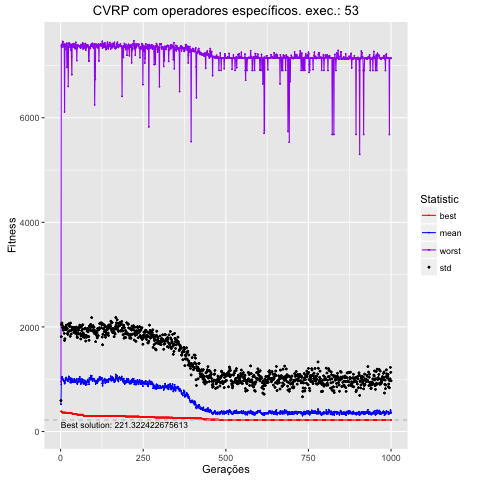

Source data for this figure (header and first rows):
, Total, Media, DesvPad, Minimo, Maximo
1, 521403, 521.4, 69.96, 384.5, 948.5
2, 901986, 902, 911.5, 384.5, 7373
3, 1021181, 1021, 1026, 384.5, 7402
4, 1043844, 1044, 1031, 372.8, 7351
5, 1037958, 1038, 994.8, 361.7, 7393
6, 1012535, 1013, 977.3, 361.7, 7456
7, 994749, 994.7, 992.7, 361.7, 7456
8, 982583, 982.6, 954.5, 361.7, 7390
9, 983209, 983.2, 988, 361.7, 7386
10, 964497, 964.5, 986.7, 361.7, 7356
11, 955021, 955, 921.2, 361.7, 7412
12, 916055, 916.1, 825.2, 361.7, 6112
13, 929527, 929.5, 843.8, 361.7, 7303
14, 974742, 974.7, 1010, 361.3, 7383
15, 1013407, 1013, 984.3, 361.3, 7400
16, 1000958, 1001, 946.5, 361.3, 7339
17, 1032585, 1033, 1000, 361.3, 7385
18, 998732, 998.7, 991.6, 355.8, 7424
19, 995945, 995.9, 962, 355.8, 6963
20, 986053, 986.1, 986.7, 355.8, 7417
21, 975195, 975.2, 901.3, 355.8, 7294
22, 960127, 960.1, 898.1, 355.8, 7358
23, 1002238, 1002, 905.6, 355.8, 6598
24, 1027683, 1028, 1025, 355.8, 7344
25, 1054051, 1054, 1005, 355.8, 7426
26, 995628, 995.6, 928.3, 355.8, 7426
27, 1003116, 1003, 1009, 355.8, 7398
28, 997449, 997.4, 1025, 355.8, 7385
29, 934978, 935, 885, 355.8, 7344
30, 1026055, 1026, 1048, 355.8, 7403
31, 972888, 972.9, 958.5, 355.8, 7293
32, 934639, 934.6, 929.8, 355.8, 7399
33, 991376, 991.4, 949.7, 355.8, 7163
34, 1006541, 1007, 985.9, 348.3, 6824
35, 978639, 978.6, 1011, 348.3, 7405
36, 945462, 945.5, 1008, 333.1, 7405
37, 967059, 967.1, 1020, 333.1, 7377
38, 976627, 976.6, 977.1, 333.1, 7353
39, 975379, 975.4, 973.7, 333.1, 7361
40, 940745, 940.7, 958, 333.1, 7418
41, 1004973, 1005, 985.4, 333.1, 7358
42, 955362, 955.4, 954.3, 333.1, 7353
43, 951898, 951.9, 944.9, 333.1, 7393
44, 944816, 944.8, 936.5, 333.1, 7320
45, 964585, 964.6, 940, 333.1, 7335
46, 965800, 965.8, 963.4, 333.1, 7442
47, 988056, 988.1, 970.5, 333.1, 7386
48, 1002353, 1002, 994.5, 333.1, 7386
49, 955416, 955.4, 902.9, 333.1, 7092
50, 915648, 915.6, 889.7, 321.4, 7333
51, 907635, 907.6, 888.1, 321.4, 7375
52, 953171, 953.2, 934.9, 321.4, 7390
53, 1005736, 1006, 972.4, 321.4, 7387
54, 952201, 952.2, 983.6, 321.4, 7379
55, 956389, 956.4, 909.3, 321.4, 7368
56, 991807, 991.8, 977.1, 321.4, 7360
57, 1009604, 1010, 984.7, 321.4, 7369
58, 1044780, 1045, 989.6, 321.4, 7369
59, 996055, 996.1, 1015, 321.4, 7351
60, 939379, 939.4, 933.6, 321.4, 7335
... 940 more rows
